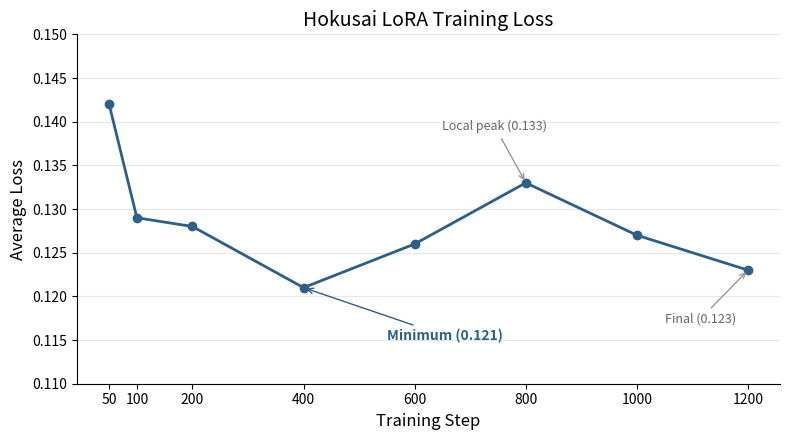

This chart was generated by the following Python code: (Note: this script raises an exception after producing the figure.)
#!/usr/bin/env python3
"""Generate Hokusai training loss curve chart."""

import matplotlib
matplotlib.use("Agg")
import matplotlib.pyplot as plt

# Verified data from train_20260412_180037_gpu0.log
steps = [50, 100, 200, 400, 600, 800, 1000, 1200]
losses = [0.142, 0.129, 0.128, 0.121, 0.126, 0.133, 0.127, 0.123]

fig, ax = plt.subplots(figsize=(8, 4.5))
ax.plot(steps, losses, "o-", color="#2c5f8a", linewidth=2, markersize=6)

# Annotate minimum
ax.annotate(
    "Minimum (0.121)",
    xy=(400, 0.121),
    xytext=(550, 0.115),
    fontsize=10,
    arrowprops=dict(arrowstyle="->", color="#2c5f8a"),
    color="#2c5f8a",
    fontweight="bold",
)

# Annotate local peak
ax.annotate(
    "Local peak (0.133)",
    xy=(800, 0.133),
    xytext=(650, 0.139),
    fontsize=9,
    arrowprops=dict(arrowstyle="->", color="#999"),
    color="#666",
)

# Annotate final
ax.annotate(
    "Final (0.123)",
    xy=(1200, 0.123),
    xytext=(1050, 0.117),
    fontsize=9,
    arrowprops=dict(arrowstyle="->", color="#999"),
    color="#666",
)

ax.set_xlabel("Training Step", fontsize=12)
ax.set_ylabel("Average Loss", fontsize=12)
ax.set_title("Hokusai LoRA Training Loss", fontsize=14)
ax.set_xticks(steps)
ax.set_ylim(0.110, 0.150)
ax.grid(axis="y", alpha=0.3)
ax.spines["top"].set_visible(False)
ax.spines["right"].set_visible(False)

plt.tight_layout()
output = "reports/hokusai/figures/loss_curve.png"
fig.savefig(output, dpi=300)
print(f"Saved: {output}")
